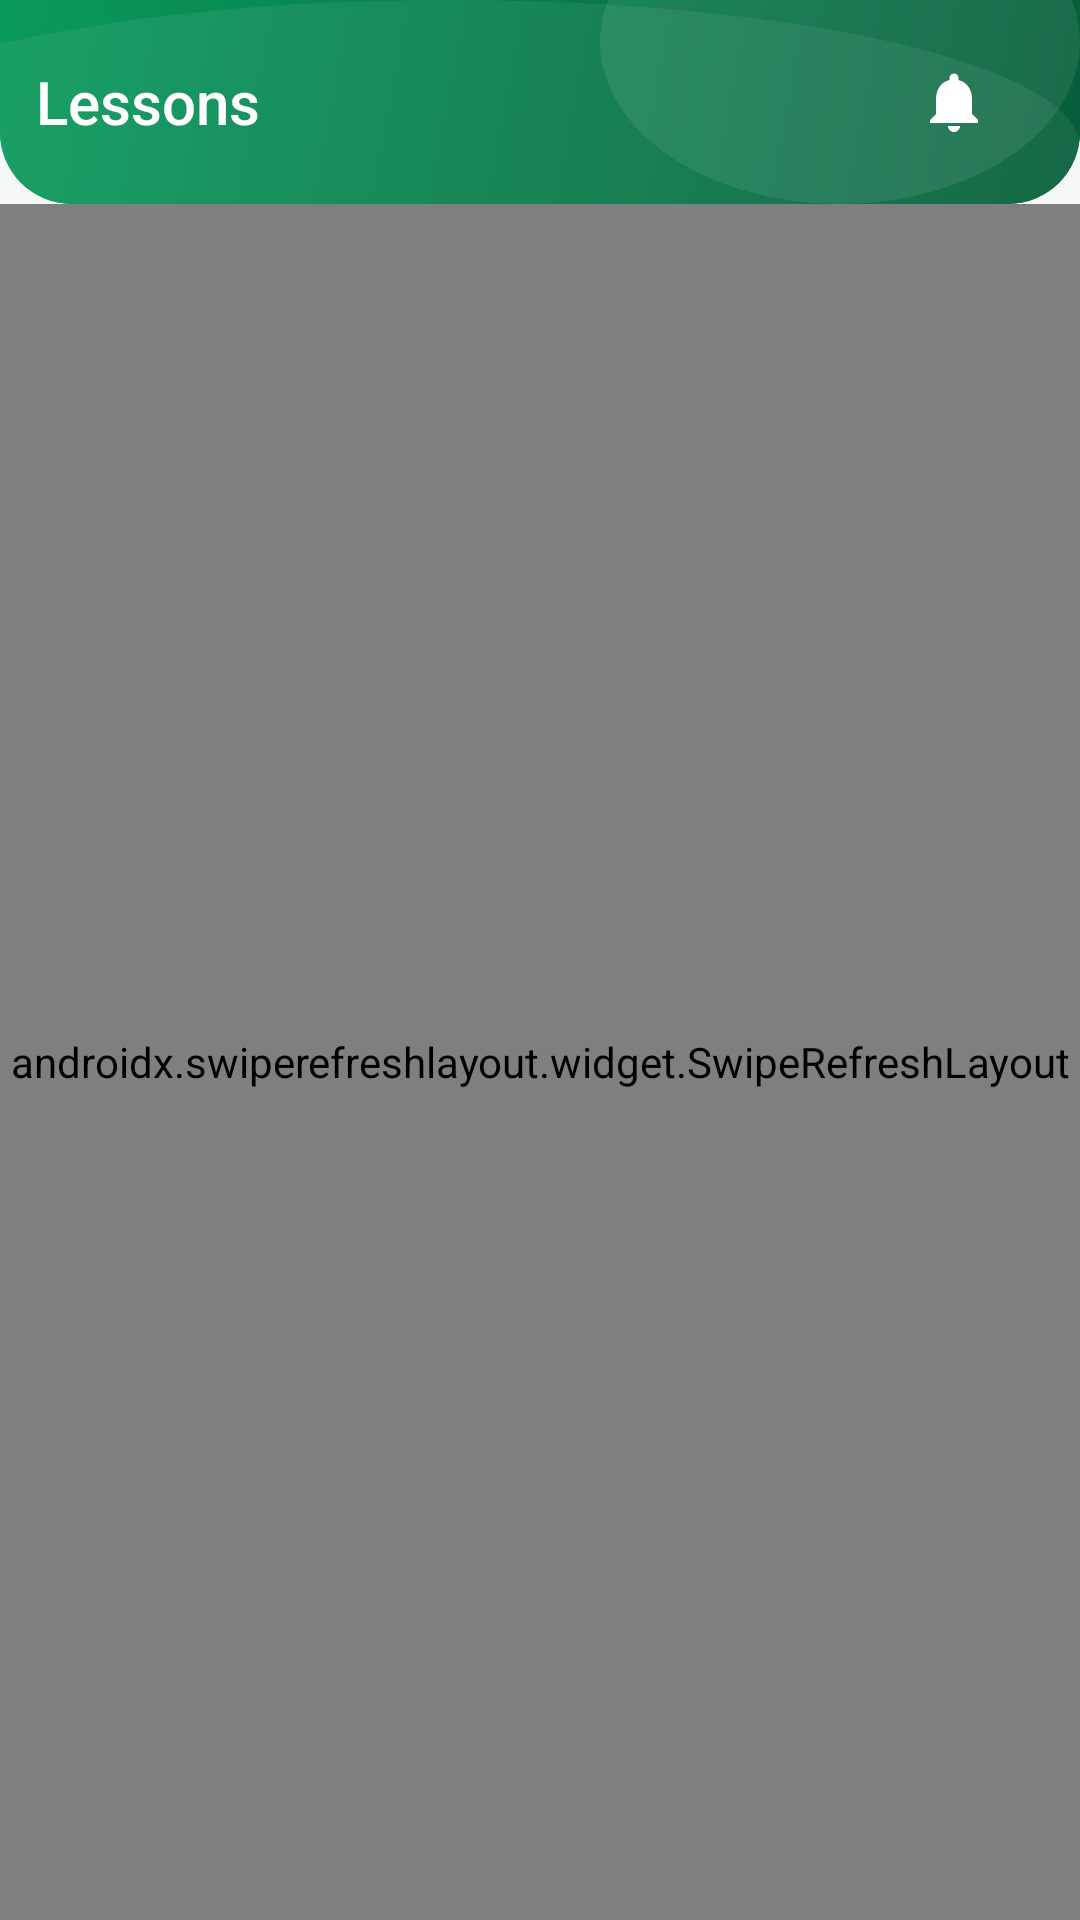

Android layout source for this screen:
<!-- AndroidManifest.xml: activity theme Theme.ClassroomApp.NoActionBar -->
<!-- res/layout/activity_view_students.xml -->
<?xml version="1.0" encoding="utf-8"?>
<androidx.coordinatorlayout.widget.CoordinatorLayout xmlns:android="http://schemas.android.com/apk/res/android"
    xmlns:app="http://schemas.android.com/apk/res-auto"
    xmlns:tools="http://schemas.android.com/tools"
    android:layout_width="match_parent"
    android:layout_height="match_parent"
    android:background="@color/background"
    tools:context=".ui.teacher.ViewStudentsActivity">

    <com.google.android.material.appbar.AppBarLayout
        android:layout_width="match_parent"
        android:layout_height="wrap_content"
        android:background="@drawable/bg_header">

        <include
            android:id="@+id/appHeader"
            layout="@layout/include_app_header_sub"
            android:layout_width="match_parent"
            android:layout_height="@dimen/header_height_sub" />

    </com.google.android.material.appbar.AppBarLayout>

    <FrameLayout
        android:layout_width="match_parent"
        android:layout_height="match_parent"
        app:layout_behavior="@string/appbar_scrolling_view_behavior">

        <androidx.swiperefreshlayout.widget.SwipeRefreshLayout
            android:id="@+id/swipeRefresh"
            android:layout_width="match_parent"
            android:layout_height="match_parent">

            <LinearLayout
                android:layout_width="match_parent"
                android:layout_height="match_parent"
                android:orientation="vertical">

                <androidx.recyclerview.widget.RecyclerView
                    android:id="@+id/recyclerStudents"
                    android:layout_width="match_parent"
                    android:layout_height="0dp"
                    android:layout_weight="1"
                    android:clipToPadding="false"
                    android:padding="@dimen/spacing_lg"
                    tools:listitem="@layout/item_student" />

                <LinearLayout
                    android:id="@+id/emptyState"
                    android:layout_width="match_parent"
                    android:layout_height="0dp"
                    android:layout_weight="1"
                    android:gravity="center"
                    android:orientation="vertical"
                    android:padding="@dimen/spacing_xxxl"
                    android:visibility="gone"
                    tools:visibility="visible">

                    <ImageView
                        android:layout_width="120dp"
                        android:layout_height="120dp"
                        android:layout_marginBottom="@dimen/spacing_xl"
                        android:alpha="0.5"
                        android:src="@drawable/ic_empty_students"
                        app:tint="@color/primary" />

                    <TextView
                        android:id="@+id/tvEmptyTitle"
                        android:layout_width="wrap_content"
                        android:layout_height="wrap_content"
                        android:fontFamily="sans-serif-medium"
                        android:text="No Students"
                        android:textColor="@color/text"
                        android:textSize="20sp" />

                    <TextView
                        android:id="@+id/tvEmptyBody"
                        android:layout_width="wrap_content"
                        android:layout_height="wrap_content"
                        android:layout_marginTop="@dimen/spacing_sm"
                        android:gravity="center"
                        android:text="No students have joined this class yet."
                        android:alpha="0.6"
                        android:textColor="@color/text"
                        android:textSize="14sp" />

                </LinearLayout>

            </LinearLayout>

        </androidx.swiperefreshlayout.widget.SwipeRefreshLayout>

    </FrameLayout>

</androidx.coordinatorlayout.widget.CoordinatorLayout>
<!-- res/layout/include_app_header_sub.xml (included above) -->
<?xml version="1.0" encoding="utf-8"?>
<LinearLayout xmlns:android="http://schemas.android.com/apk/res/android"
    xmlns:app="http://schemas.android.com/apk/res-auto"
    xmlns:tools="http://schemas.android.com/tools"
    android:layout_width="match_parent"
    android:layout_height="@dimen/header_height_sub"
    android:background="@drawable/bg_header_decorative"
    android:gravity="center_vertical"
    android:orientation="horizontal"
    android:paddingStart="@dimen/spacing_xs"
    android:paddingEnd="@dimen/header_padding_horizontal">

    
    <ImageButton
        android:id="@+id/btnHeaderBack"
        android:layout_width="@dimen/notification_icon_size"
        android:layout_height="@dimen/notification_icon_size"
        android:background="?attr/selectableItemBackgroundBorderless"
        android:contentDescription="@string/header_back"
        android:padding="8dp"
        android:scaleType="centerInside"
        android:src="@drawable/ic_arrow_back_white"
        android:visibility="gone"
        tools:visibility="visible" />

    
    <TextView
        android:id="@+id/txtHeaderTitle"
        android:layout_width="0dp"
        android:layout_height="wrap_content"
        android:layout_marginStart="@dimen/spacing_sm"
        android:layout_weight="1"
        android:ellipsize="end"
        android:fontFamily="sans-serif-medium"
        android:gravity="center_vertical"
        android:maxLines="1"
        android:textColor="@color/white"
        android:textSize="@dimen/header_title_size"
        tools:text="Lessons" />

    
    <FrameLayout
        android:id="@+id/btnNotificationsSub"
        android:layout_width="wrap_content"
        android:layout_height="wrap_content"
        android:background="?attr/selectableItemBackgroundBorderless"
        android:padding="4dp">

        <ImageView
            android:id="@+id/imgNotificationBellSub"
            android:layout_width="@dimen/notification_icon_size"
            android:layout_height="@dimen/notification_icon_size"
            android:contentDescription="@string/notification_bell"
            android:padding="6dp"
            android:scaleType="centerInside"
            android:src="@drawable/ic_notification_bell" />

        <TextView
            android:id="@+id/txtNotificationBadgeSub"
            style="@style/NotificationBadge"
            android:layout_gravity="top|end"
            android:visibility="gone"
            tools:text="3"
            tools:visibility="visible" />
    </FrameLayout>

</LinearLayout>
<!-- res/layout/item_student.xml (included above) -->
<?xml version="1.0" encoding="utf-8"?>
<com.google.android.material.card.MaterialCardView
    xmlns:android="http://schemas.android.com/apk/res/android"
    xmlns:app="http://schemas.android.com/apk/res-auto"
    xmlns:tools="http://schemas.android.com/tools"
    android:layout_width="match_parent"
    android:layout_height="wrap_content"
    android:layout_marginHorizontal="@dimen/_12sdp"
    android:layout_marginVertical="@dimen/_4sdp"
    android:foreground="?attr/selectableItemBackground"
    app:cardCornerRadius="@dimen/card_corner_large"
    app:cardElevation="0dp"
    app:strokeWidth="1dp"
    app:strokeColor="@color/outline_light">

    <LinearLayout
        android:layout_width="match_parent"
        android:layout_height="wrap_content"
        android:orientation="horizontal"
        android:gravity="center_vertical"
        android:paddingHorizontal="@dimen/_14sdp"
        android:paddingVertical="@dimen/_12sdp">

        <com.google.android.material.imageview.ShapeableImageView
            android:id="@+id/ivAvatar"
            android:layout_width="@dimen/_40sdp"
            android:layout_height="@dimen/_40sdp"
            android:scaleType="centerCrop"
            android:background="@drawable/bg_circle_primary"
            android:contentDescription="Avatar"
            app:shapeAppearanceOverlay="@style/ShapeAppearance.Material3.Corner.Full"
            tools:src="@tools:sample/avatars" />

        <LinearLayout
            android:layout_width="0dp"
            android:layout_height="wrap_content"
            android:layout_marginStart="@dimen/_12sdp"
            android:layout_weight="1"
            android:orientation="vertical">

            <TextView
                android:id="@+id/tvStudentName"
                android:layout_width="match_parent"
                android:layout_height="wrap_content"
                android:fontFamily="sans-serif-medium"
                android:textColor="@color/text"
                android:textSize="@dimen/_13sdp"
                android:ellipsize="end"
                android:maxLines="1"
                tools:text="Juan Dela Cruz" />

            <TextView
                android:id="@+id/tvStudentEmail"
                android:layout_width="match_parent"
                android:layout_height="wrap_content"
                android:layout_marginTop="@dimen/_2sdp"
                android:fontFamily="sans-serif"
                android:textColor="@color/text"
                android:textSize="@dimen/_11sdp"
                android:alpha="0.6"
                android:ellipsize="end"
                android:maxLines="1"
                tools:text="juan.delacruz@school.edu" />

        </LinearLayout>

    </LinearLayout>

</com.google.android.material.card.MaterialCardView>
<!-- resources referenced by this layout -->
<resources>
  <color name="background">#F4F7F5</color>
  <color name="outline_light">#E2E9E5</color>
  <color name="primary">#087A4A</color>
  <color name="text">#17332A</color>
  <color name="white">#FFFFFF</color>
  <dimen name="_11sdp">11sp</dimen>
  <dimen name="_12sdp">12dp</dimen>
  <dimen name="_13sdp">13sp</dimen>
  <dimen name="_14sdp">14dp</dimen>
  <dimen name="_2sdp">2dp</dimen>
  <dimen name="_40sdp">40dp</dimen>
  <dimen name="_4sdp">4dp</dimen>
  <dimen name="card_corner_large">16dp</dimen>
  <dimen name="header_height_sub">68dp</dimen>
  <dimen name="header_padding_horizontal">20dp</dimen>
  <dimen name="header_title_size">20sp</dimen>
  <dimen name="notification_icon_size">36dp</dimen>
  <dimen name="spacing_lg">16dp</dimen>
  <dimen name="spacing_sm">8dp</dimen>
  <dimen name="spacing_xl">20dp</dimen>
  <dimen name="spacing_xs">4dp</dimen>
  <dimen name="spacing_xxxl">32dp</dimen>
  <!-- drawable bg_header (drawable) -->
  <?xml version="1.0" encoding="utf-8"?>
  <shape xmlns:android="http://schemas.android.com/apk/res/android"
      android:shape="rectangle">
      <gradient
          android:startColor="@color/header_gradient_start"
          android:endColor="@color/header_gradient_end"
          android:angle="135" />
      <corners
          android:bottomLeftRadius="@dimen/header_corner_radius"
          android:bottomRightRadius="@dimen/header_corner_radius" />
  </shape>
  <!-- drawable ic_empty_students (drawable) -->
  <?xml version="1.0" encoding="utf-8"?>
  <vector xmlns:android="http://schemas.android.com/apk/res/android"
      android:width="40dp"
      android:height="40dp"
      android:viewportWidth="24"
      android:viewportHeight="24">
      <path
          android:fillColor="@color/text_hint"
          android:pathData="M16,11c1.66,0 2.99,-1.34 2.99,-3S17.66,5 16,5c-1.66,0 -3,1.34 -3,3s1.34,3 3,3zM8,11c1.66,0 2.99,-1.34 2.99,-3S9.66,5 8,5C6.34,5 5,6.34 5,8s1.34,3 3,3zM8,13c-2.33,0 -7,1.17 -7,3.5V19h14v-2.5c0,-2.33 -4.67,-3.5 -7,-3.5zM16,13c-0.29,0 -0.62,0.02 -0.97,0.05 1.16,0.84 1.97,1.97 1.97,3.45V19h6v-2.5c0,-2.33 -4.67,-3.5 -7,-3.5z" />
  </vector>
  <!-- drawable ic_notification_bell (drawable) -->
  <vector xmlns:android="http://schemas.android.com/apk/res/android"
      android:width="24dp"
      android:height="24dp"
      android:viewportWidth="24"
      android:viewportHeight="24"
      android:tint="@color/white">
      <path
          android:fillColor="@android:color/white"
          android:pathData="M12,22c1.1,0 2,-0.9 2,-2h-4c0,1.1 0.89,2 2,2zM18,16v-5c0,-3.07 -1.64,-5.64 -4.5,-6.32V4c0,-0.83 -0.67,-1.5 -1.5,-1.5s-1.5,0.67 -1.5,1.5v0.68C7.63,5.36 6,7.92 6,11v5l-2,2v1h16v-1l-2,-2z" />
  </vector>
  <string name="header_back">Back</string>
  <string name="notification_bell">Notifications</string>
  <style name="Theme.ClassroomApp.NoActionBar">
          <item name="windowActionBar">false</item>
          <item name="windowNoTitle">true</item>
      </style>
  <color name="header_gradient_start">#065E39</color>
  <color name="header_gradient_end">#0A995C</color>
  <dimen name="header_corner_radius">24dp</dimen>
  <color name="text_hint">#96A39C</color>
  <dimen name="notification_badge_size">10dp</dimen>
  <!-- drawable bg_notification_badge (drawable) -->
  <?xml version="1.0" encoding="utf-8"?>
  <shape xmlns:android="http://schemas.android.com/apk/res/android"
      android:shape="oval">
      <solid android:color="@color/notification_red" />
      <stroke
          android:width="1.5dp"
          android:color="@color/white" />
      <size
          android:width="@dimen/notification_badge_size"
          android:height="@dimen/notification_badge_size" />
  </shape>
  <dimen name="text_label">11sp</dimen>
  <color name="notification_red">#D93636</color>
</resources>
